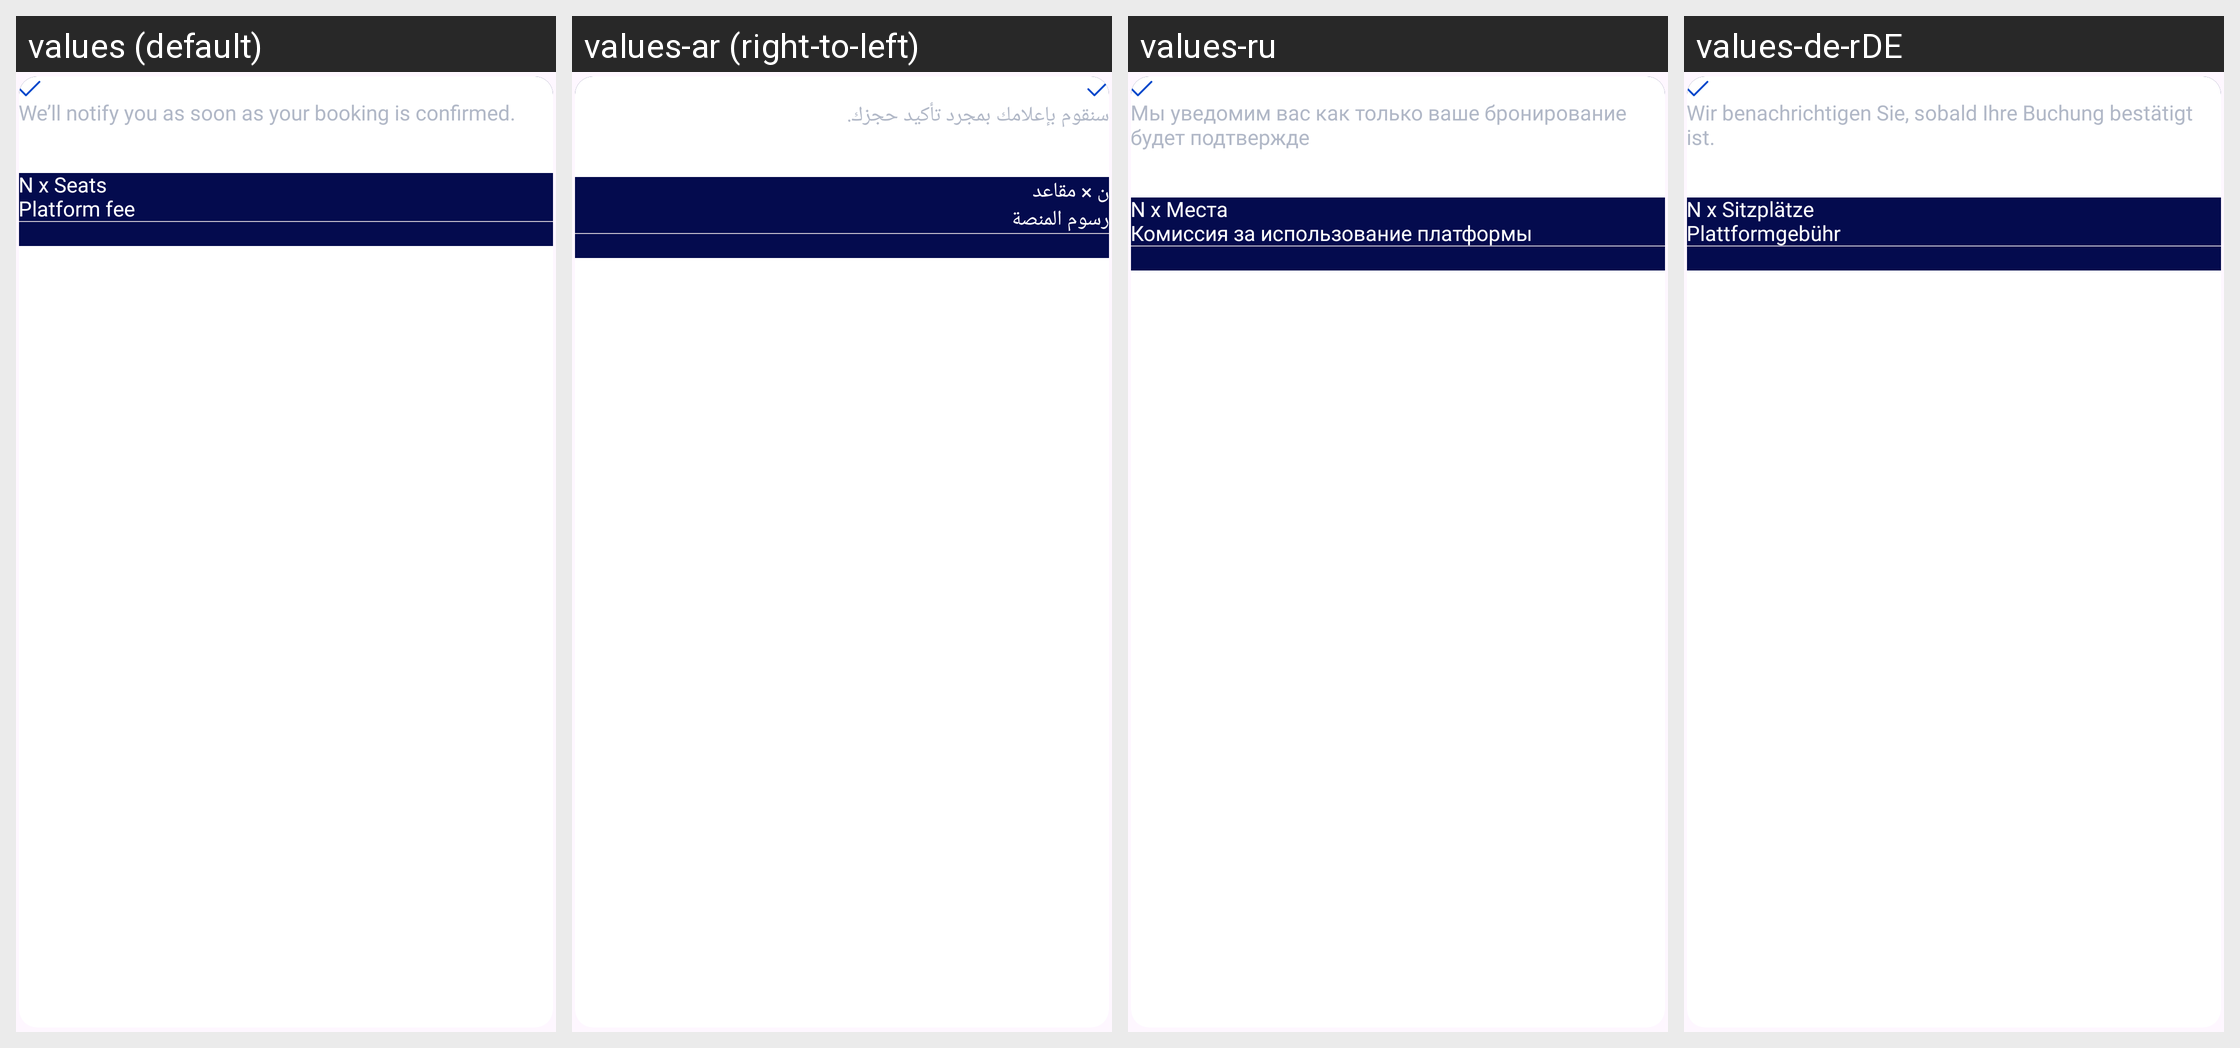

Here is an Android app screen in its default locale and in the app's own translations. Write out the translated-string differences for the strings that appear on this screen.
Android screen res/layout/pending_driver_payments_booking_detail_item.xml rendered under 4 locales, left to right: values (default), values-ar (right-to-left), values-ru, values-de-rDE. Device: Nexus 5 (rendered at 1080×1920; each locale shown at half size, 540×960, under a caption strip naming it); theme Theme.Trooute.
Other locales in the repository, not shown: values-fr.
Strings drawn on this screen, with the default value and each locale's value (text and hints the layout hard-codes, and strings that could not be matched under every locale, appear in the picture but are not listed):

waiting_status_desc
  values: We’ll notify you as soon as your booking is confirmed.
  values-ar: سنقوم بإعلامك بمجرد تأكيد حجزك.
  values-ru: Мы уведомим вас как только ваше бронирование будет подтвержде
  values-de-rDE: Wir benachrichtigen Sie, sobald Ihre Buchung bestätigt ist.

n_x_seats
  values: N x Seats
  values-ar: ن × مقاعد
  values-ru: N x Места
  values-de-rDE: N x Sitzplätze

platform_fee
  values: Platform fee
  values-ar: رسوم المنصة
  values-ru: Комиссия за использование платформы
  values-de-rDE: Plattformgebühr
